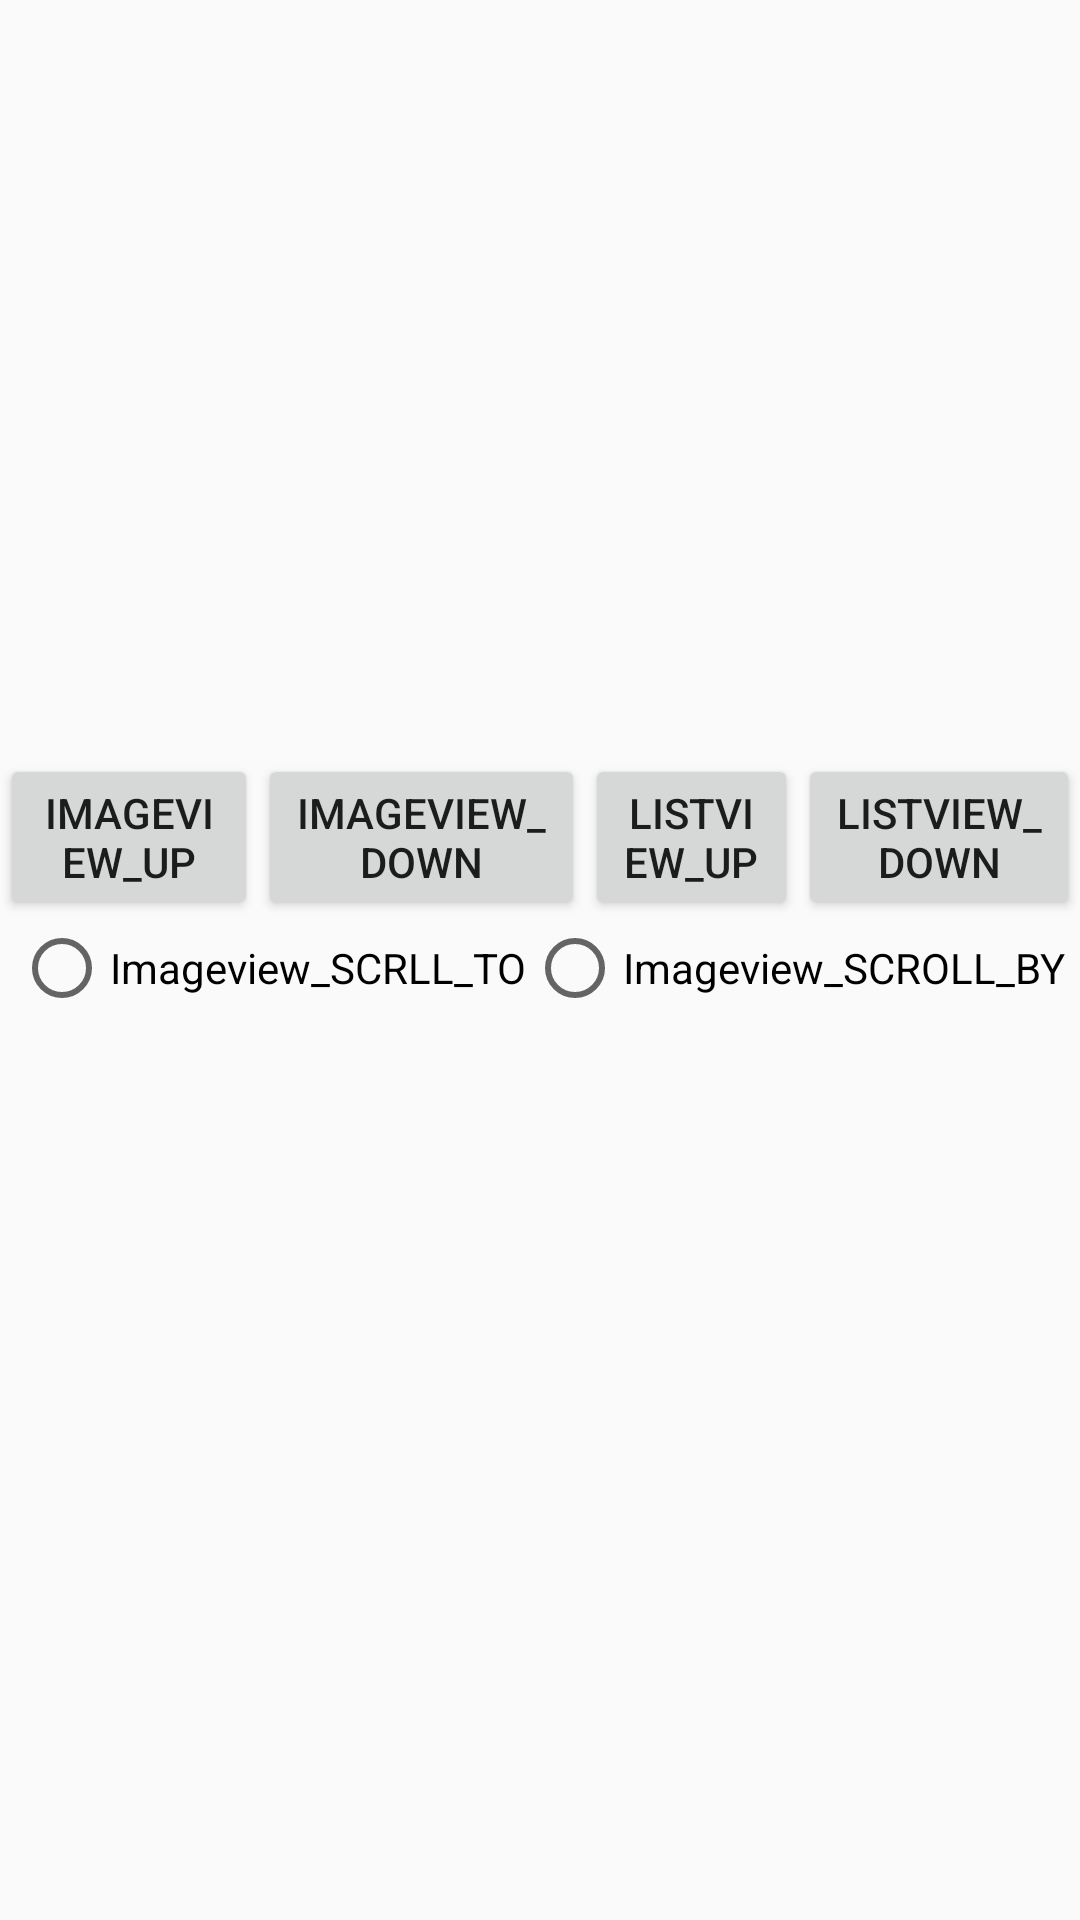

Here is an Android app screen rendered from its layout file. Give the layout XML and the strings, colors and styles it references.
<!-- AndroidManifest.xml: application theme AppTheme -->
<!-- res/layout/activity_scroll_demo.xml -->
<?xml version="1.0" encoding="utf-8"?>
<LinearLayout xmlns:android="http://schemas.android.com/apk/res/android"
    android:orientation="vertical"
    android:layout_width="match_parent"
    android:layout_height="match_parent">

    <RelativeLayout
        android:layout_width="match_parent"
        android:layout_height="0dp"
        android:layout_weight="1">

        <ImageView
            android:id="@+id/iv_center"
            android:layout_centerInParent="true"
            android:layout_width="match_parent"
            android:layout_height="match_parent"
            android:src="@mipmap/ic_launcher"/>

    </RelativeLayout>

    <LinearLayout
        android:layout_gravity="center_horizontal"
        android:orientation="horizontal"
        android:weightSum="4"
        android:layout_width="match_parent"
        android:layout_height="wrap_content">

        <Button
            android:id="@+id/btn_up"
            android:layout_weight="1"
            android:layout_width="wrap_content"
            android:layout_height="wrap_content"
            android:layout_gravity="center_horizontal"
            android:text="Imageview_UP"/>

        <Button
            android:layout_weight="1"
            android:id="@+id/btn_down"
            android:layout_width="wrap_content"
            android:layout_height="wrap_content"
            android:layout_gravity="center_horizontal"
            android:text="Imageview_DOWN"/>

        <Button
            android:layout_weight="1"
            android:id="@+id/_btn_up"
            android:layout_width="wrap_content"
            android:layout_height="wrap_content"
            android:layout_gravity="center_horizontal"
            android:text="Listview_UP"/>

        <Button
            android:layout_weight="1"
            android:id="@+id/_btn_down"
            android:layout_width="wrap_content"
            android:layout_height="wrap_content"
            android:layout_gravity="center_horizontal"
            android:text="Listview_DOWN"/>

    </LinearLayout>


    <RadioGroup
        android:id="@+id/radio_group"
        android:orientation="horizontal"
        android:layout_marginBottom="50dp"
        android:layout_gravity="center_horizontal"
        android:layout_width="wrap_content"
        android:layout_height="wrap_content">

        <RadioButton
            android:id="@+id/btn_scroll_to"
            android:layout_width="wrap_content"
            android:layout_height="wrap_content"
            android:text="Imageview_SCRLL_TO"/>

        <RadioButton
            android:id="@+id/btn_scroll_by"
            android:layout_width="wrap_content"
            android:layout_height="wrap_content"
            android:text="Imageview_SCROLL_BY"/>
    </RadioGroup>

    <RelativeLayout
        android:layout_width="match_parent"
        android:layout_height="0dp"
        android:layout_weight="1">

        <ListView
            android:id="@+id/listview"
            android:layout_width="match_parent"
            android:layout_height="match_parent">
        </ListView>

    </RelativeLayout>


</LinearLayout>
<!-- resources referenced by this layout -->
<resources>
  <style name="AppTheme" parent="Theme.AppCompat.Light.DarkActionBar">
          
          <item name="colorPrimary">@color/colorPrimary</item>
          <item name="colorPrimaryDark">@color/colorPrimaryDark</item>
          <item name="colorAccent">@color/colorAccent</item>
      </style>
  <color name="colorPrimary">#3F51B5</color>
  <color name="colorPrimaryDark">#303F9F</color>
  <color name="colorAccent">#FF4081</color>
</resources>
